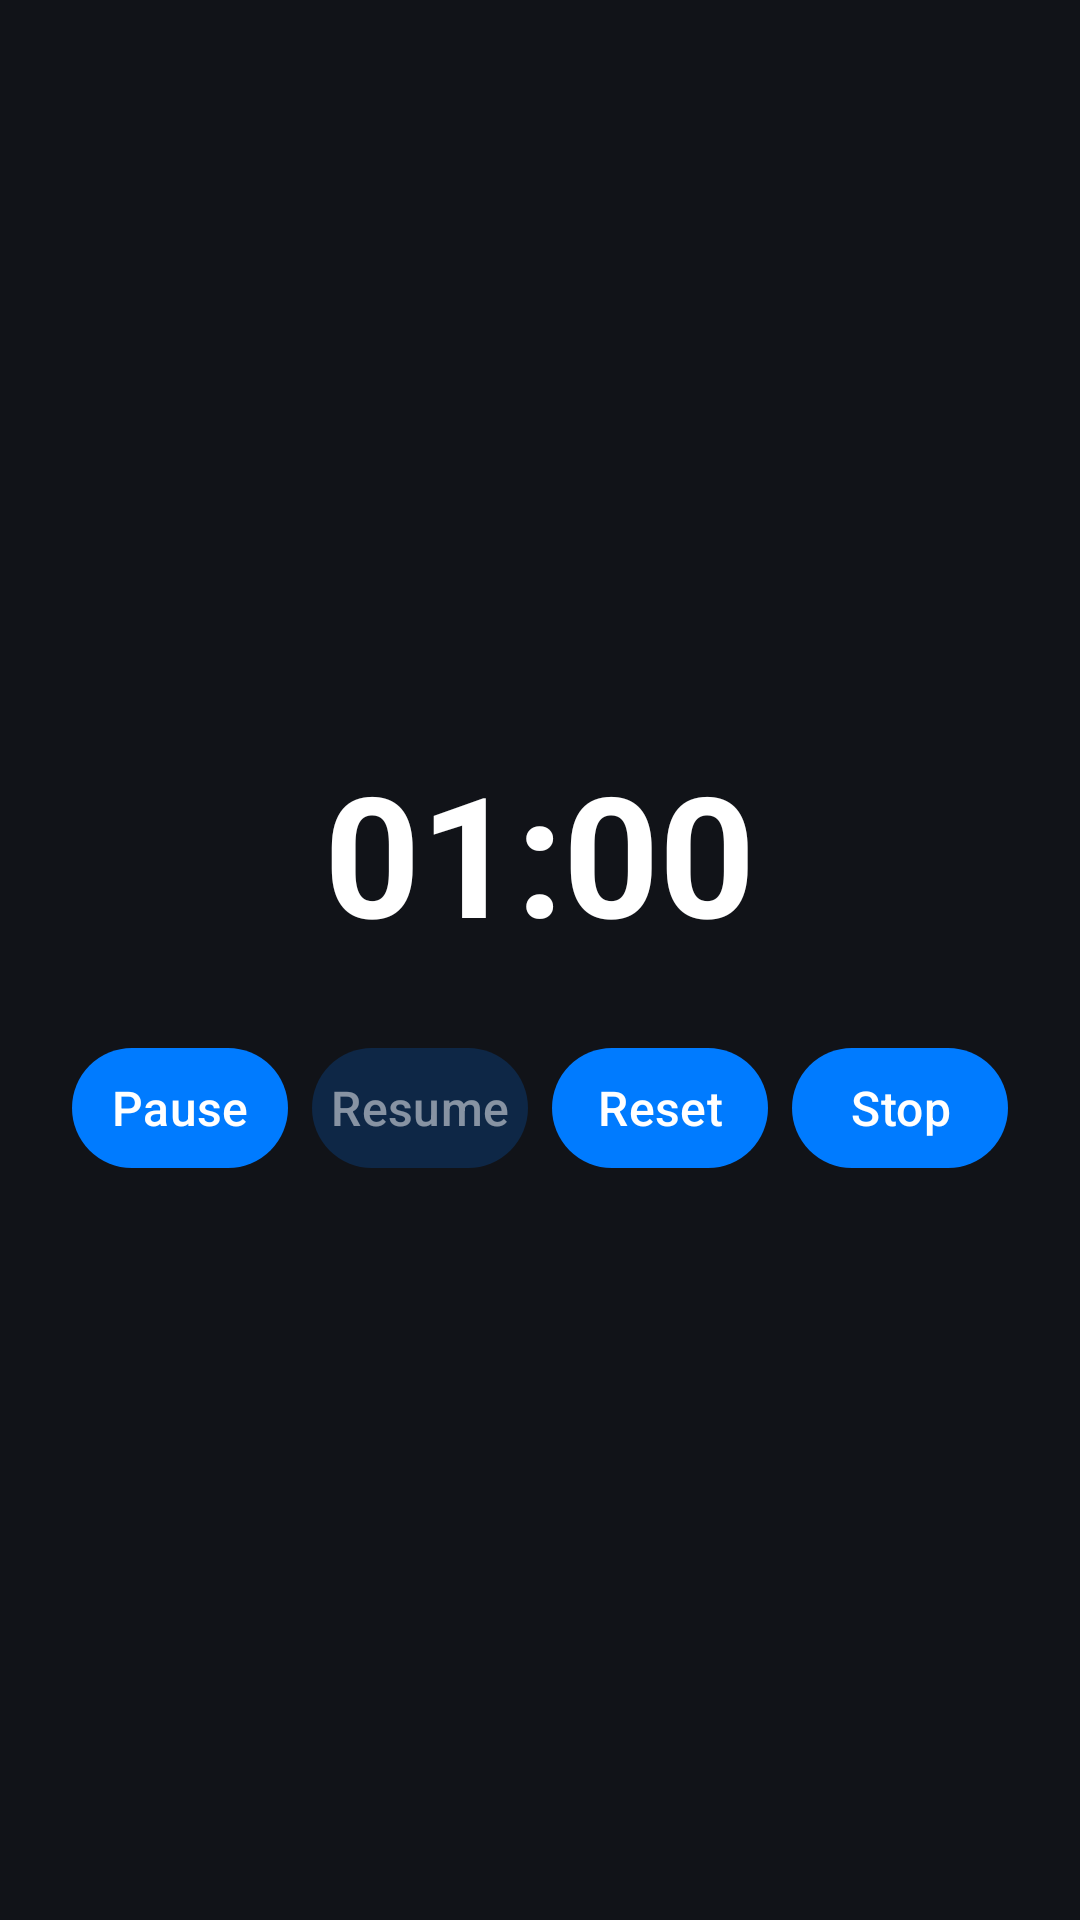

Android layout source for this screen:
<!-- AndroidManifest.xml: application theme Theme.SmartRestTimer -->
<!-- res/layout/activity_timer.xml -->
<?xml version="1.0" encoding="utf-8"?>
<LinearLayout xmlns:android="http://schemas.android.com/apk/res/android"
    xmlns:app="http://schemas.android.com/apk/res-auto"
    android:orientation="vertical"
    android:gravity="center"
    android:background="@color/bg"
    android:padding="24dp"
    android:layout_width="match_parent"
    android:layout_height="match_parent">

    <TextView
        android:id="@+id/txtRemaining"
        android:text="01:00"
        android:textStyle="bold"
        android:textColor="@android:color/white"
        android:textSize="56sp"
        android:layout_width="wrap_content"
        android:layout_height="wrap_content" />

    <LinearLayout
        android:orientation="horizontal"
        android:layout_marginTop="24dp"
        android:layout_width="match_parent"
        android:layout_height="wrap_content"
        android:weightSum="4">

        
        <com.google.android.material.button.MaterialButton
            android:id="@+id/btnPause"
            android:layout_width="0dp"
            android:layout_height="48dp"
            android:layout_weight="1"
            android:layout_marginEnd="8dp"
            android:text="@string/pause"

            android:maxLines="1"
            android:ellipsize="end"
            android:minWidth="0dp"
            android:paddingHorizontal="6dp"

            app:autoSizeTextType="uniform"
            app:autoSizeMinTextSize="12sp"
            app:autoSizeMaxTextSize="16sp"
            app:autoSizeStepGranularity="1sp"

            app:backgroundTint="@color/btn_primary_bg"
            android:textColor="@color/btn_primary_text" />

        
        <com.google.android.material.button.MaterialButton
            android:id="@+id/btnResume"
            android:layout_width="0dp"
            android:layout_height="48dp"
            android:layout_weight="1"
            android:layout_marginEnd="8dp"
            android:text="@string/resume"
            android:enabled="false"

            android:maxLines="1"
            android:ellipsize="end"
            android:minWidth="0dp"
            android:paddingHorizontal="6dp"

            app:autoSizeTextType="uniform"
            app:autoSizeMinTextSize="12sp"
            app:autoSizeMaxTextSize="16sp"
            app:autoSizeStepGranularity="1sp"

            app:backgroundTint="@color/btn_primary_bg"
            android:textColor="@color/btn_primary_text" />

        
        <com.google.android.material.button.MaterialButton
            android:id="@+id/btnReset"
            android:layout_width="0dp"
            android:layout_height="48dp"
            android:layout_weight="1"
            android:layout_marginEnd="8dp"
            android:text="@string/reset"

            android:maxLines="1"
            android:ellipsize="end"
            android:minWidth="0dp"
            android:paddingHorizontal="6dp"

            app:autoSizeTextType="uniform"
            app:autoSizeMinTextSize="12sp"
            app:autoSizeMaxTextSize="16sp"
            app:autoSizeStepGranularity="1sp"

            app:backgroundTint="@color/btn_primary_bg"
            android:textColor="@color/btn_primary_text" />

        
        <com.google.android.material.button.MaterialButton
            android:id="@+id/btnStop"
            android:layout_width="0dp"
            android:layout_height="48dp"
            android:layout_weight="1"
            android:text="@string/stop"

            android:maxLines="1"
            android:ellipsize="end"
            android:minWidth="0dp"
            android:paddingHorizontal="6dp"

            app:autoSizeTextType="uniform"
            app:autoSizeMinTextSize="12sp"
            app:autoSizeMaxTextSize="16sp"
            app:autoSizeStepGranularity="1sp"

            app:backgroundTint="@color/btn_primary_bg"
            android:textColor="@color/btn_primary_text" />
    </LinearLayout>

</LinearLayout>
<!-- resources referenced by this layout -->
<resources>
  <color name="bg">#111318</color>
  <string name="pause">Pause</string>
  <string name="reset">Reset</string>
  <string name="resume">Resume</string>
  <string name="stop">Stop</string>
  <style name="Theme.SmartRestTimer" parent="Theme.Material3.DayNight.NoActionBar">
          <item name="android:statusBarColor">?attr/colorPrimary</item>
      </style>
</resources>
